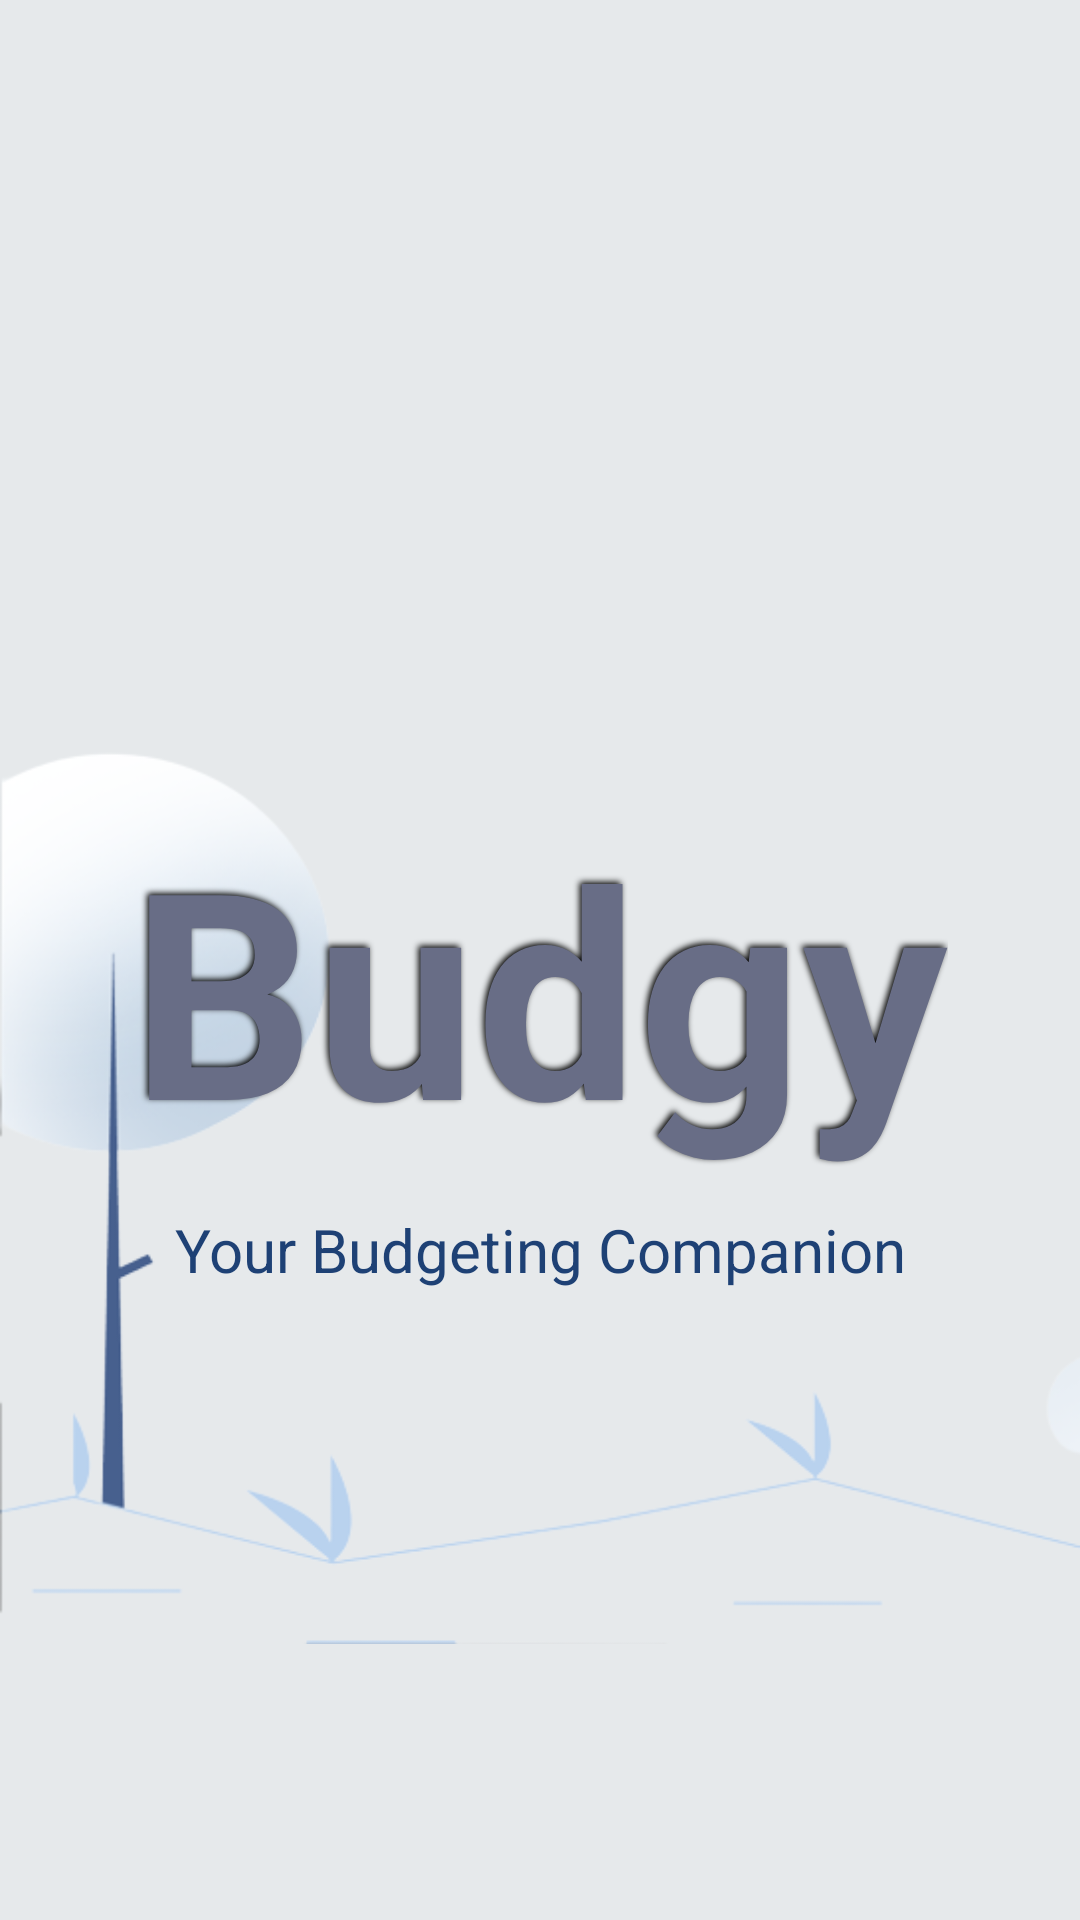

Produce the Android XML layout that renders to this screen, including the resource entries it uses.
<!-- AndroidManifest.xml: application theme Theme.Budgy_Prototype_v01 -->
<!-- res/layout/splash_screen.xml -->
<?xml version="1.0" encoding="utf-8"?>
<RelativeLayout
    xmlns:android="http://schemas.android.com/apk/res/android"
    android:layout_width="match_parent"
    android:layout_height="match_parent"
    android:background="@color/background">

    <RelativeLayout
        android:layout_width="wrap_content"
        android:layout_height="wrap_content">

        <ImageView
            android:id="@+id/bg_element"
            android:layout_width="match_parent"
            android:layout_height="485dp"
            android:layout_alignParentBottom="true"
            android:layout_marginBottom="0dp"
            android:src="@drawable/background_element"
            android:transitionName="background_element"/>
    </RelativeLayout>

    <TextView
        android:id="@+id/budgy"
        android:layout_width="wrap_content"
        android:layout_height="wrap_content"
        android:layout_centerHorizontal="true"
        android:layout_marginTop="265dp"
        android:elegantTextHeight="false"
        android:shadowColor="#000"
        android:shadowDx="-2"
        android:shadowDy="-2"
        android:shadowRadius="5"
        android:text="Budgy"
        android:textAlignment="center"
        android:textColor="@color/budgy_def"
        android:textSize="96sp"
        android:textStyle="bold"
        android:transitionName="logo_text"/>

    <TextView
        android:id="@+id/subhead"
        android:layout_width="wrap_content"
        android:layout_height="wrap_content"
        android:layout_below="@id/budgy"
        android:layout_centerHorizontal="true"
        android:layout_marginTop="10dp"
        android:text="Your Budgeting Companion"
        android:textAlignment="center"
        android:textColor="@color/text_color"
        android:textSize="20sp"
        android:transitionName="sub_head"/>

</RelativeLayout>
<!-- resources referenced by this layout -->
<resources>
  <color name="background">#E6E9EB</color>
  <color name="budgy_def">#686D86</color>
  <color name="text_color">#1E4175</color>
  <!-- drawable background_element: png bitmap (drawable, 47926 bytes) -->
  <style name="Theme.Budgy_Prototype_v01" parent="Theme.MaterialComponents.DayNight.DarkActionBar">
          
          <item name="colorPrimary">@color/purple_500</item>
          <item name="colorPrimaryVariant">@color/purple_700</item>
          <item name="colorOnPrimary">@color/white</item>
          
          <item name="colorSecondary">@color/teal_200</item>
          <item name="colorSecondaryVariant">@color/teal_700</item>
          <item name="colorOnSecondary">@color/black</item>
          
          <item name="android:statusBarColor" tools:targetApi="21">?attr/colorPrimaryVariant</item>
          
          <item name="android:windowContentTransitions">true</item>
      </style>
  <color name="purple_500">#FF6200EE</color>
  <color name="purple_700">#FF3700B3</color>
  <color name="white">#FFFFFFFF</color>
  <color name="teal_200">#FF03DAC5</color>
  <color name="teal_700">#FF018786</color>
  <color name="black">#FF000000</color>
</resources>
